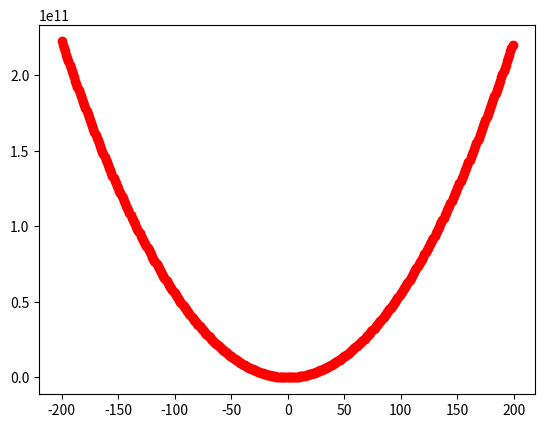

Recreate this plot in Python.
import matplotlib.pyplot as plt

def R(h,s):
    return ((100*h)** 2/3)*(s**1/3)

def g(h,s):
    return 20*h + 2000*s

s = 5000
for h in range(-200,200):
        plt.plot([h], [R(h,s)], 'ro')
        print(g(h,s))

plt.show()
